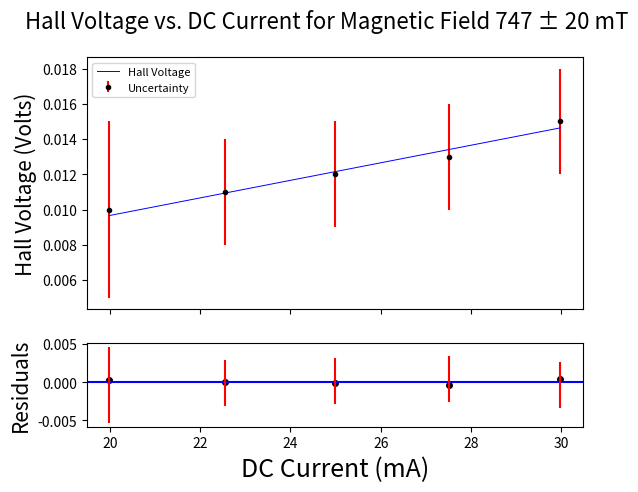
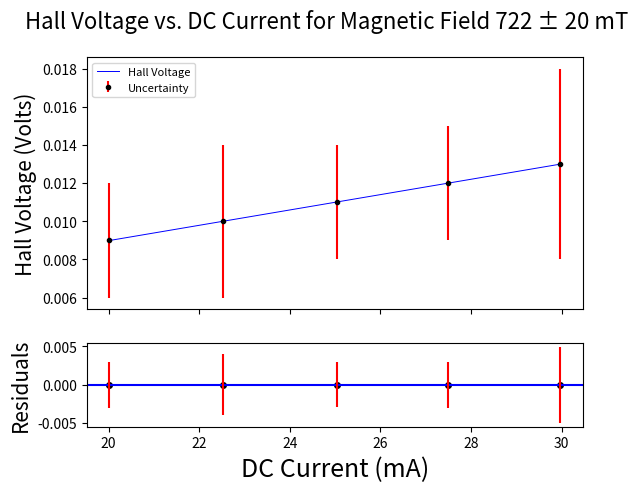
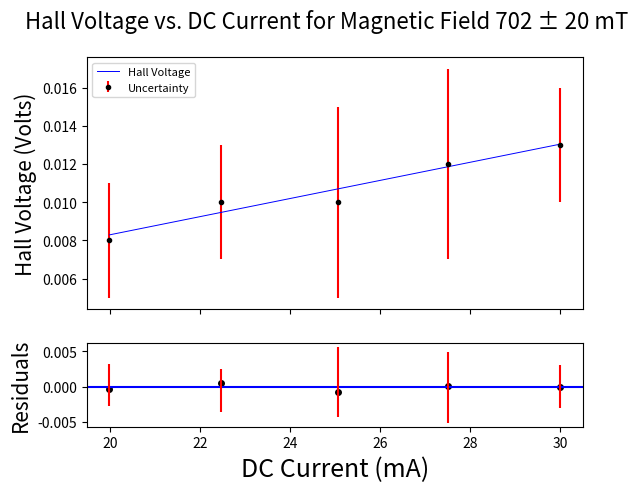
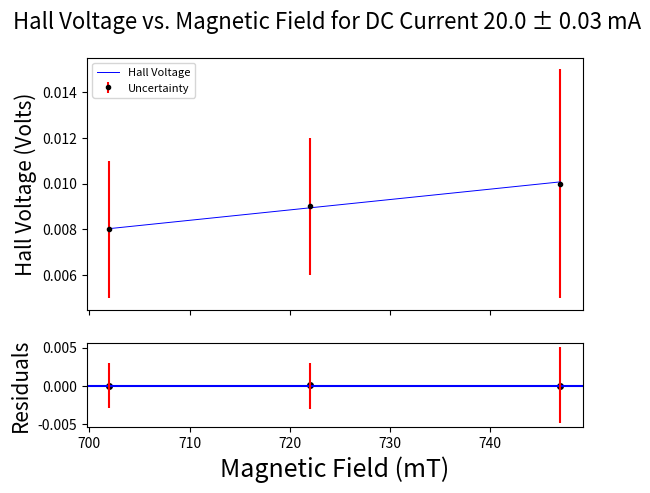
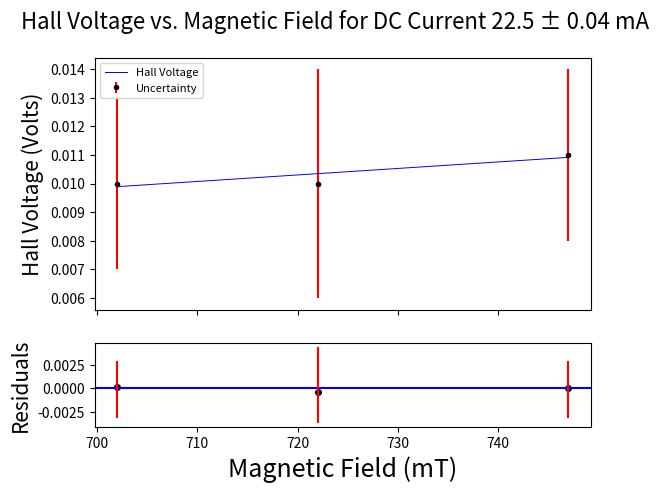
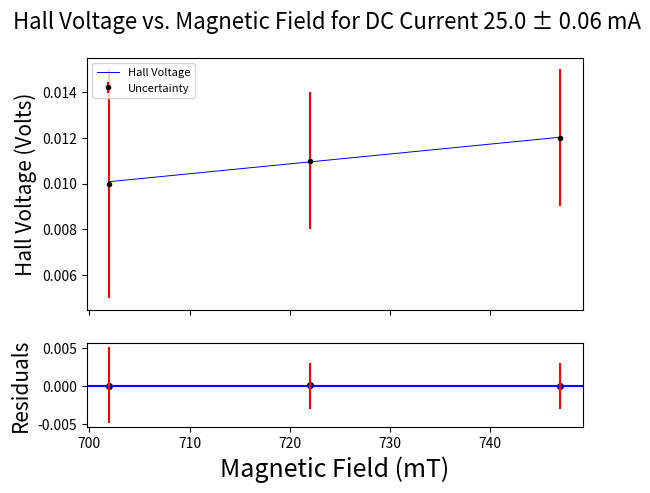
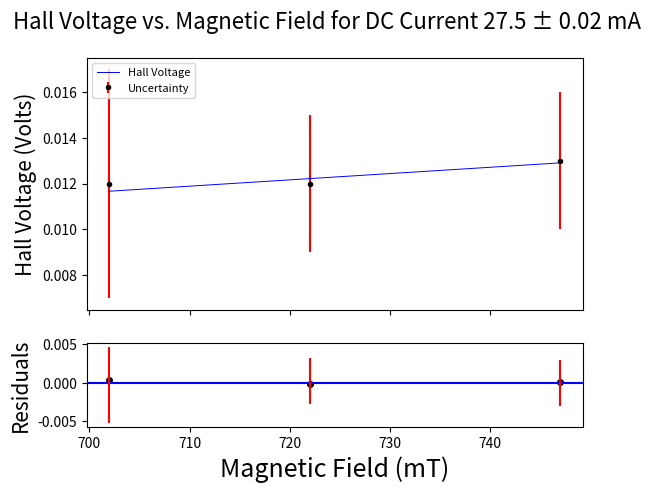
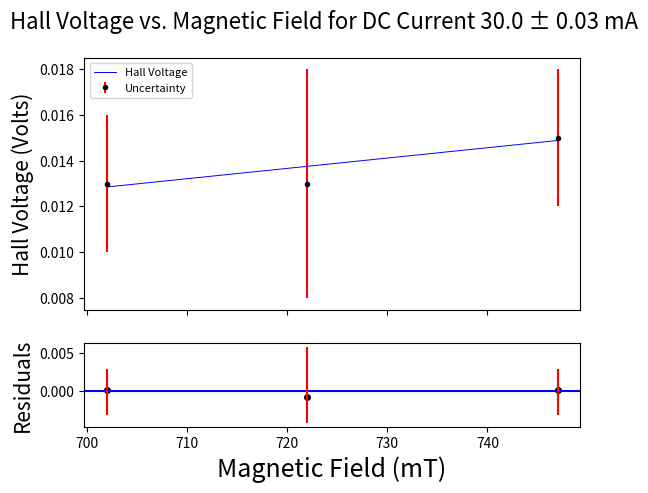
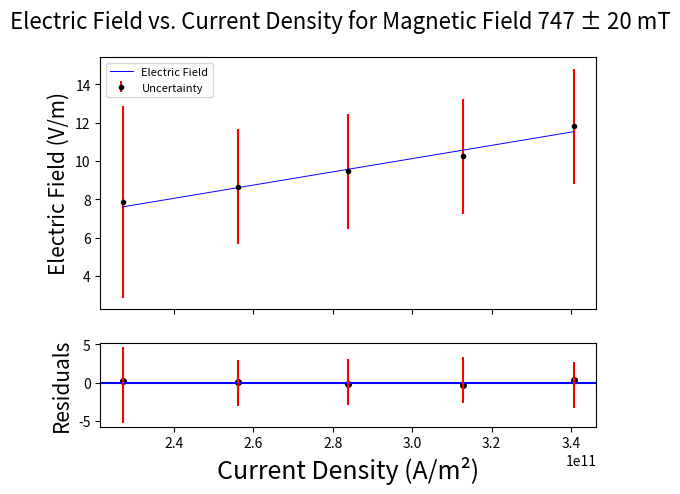
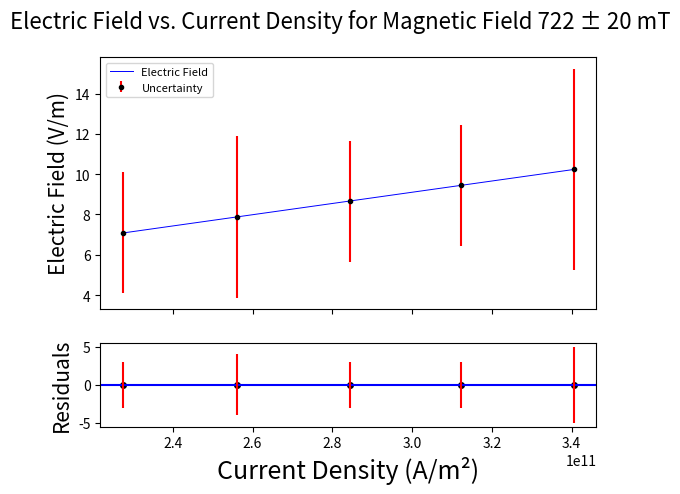
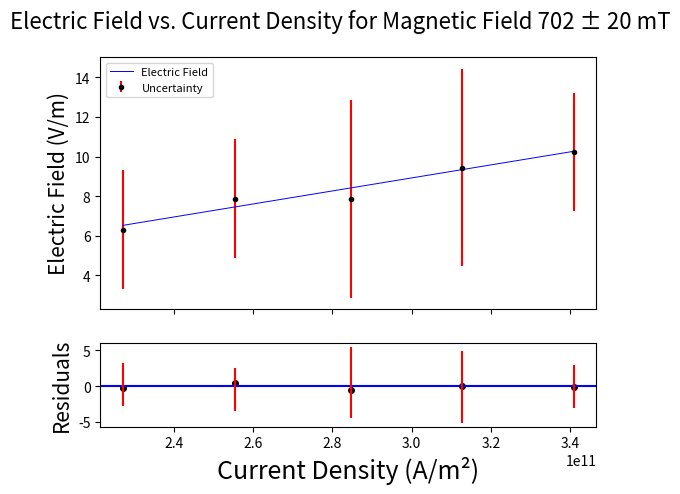

The matplotlib source for these figures, in order:
# -*- coding: utf-8 -*-
"""
Created on Mon Jan 29 12:48:46 2024

@author: Daniyaal and David
"""

from scipy.optimize import curve_fit
import numpy as np
import matplotlib.pyplot as plt
from scipy.stats import chi2

def linear(x, a, b):
    return a*x + b

def quadratic(x, a, b, c):
    return a*x**2 + b*x + c

def plot_hall_vs_current(B, u_B, I, u_I, V, u_V):
    fig, axs = plt.subplots(2, 1, gridspec_kw={'height_ratios': [3, 1]}, sharex=True)
    fig.suptitle('Hall Voltage vs. DC Current for Magnetic Field {field} ± {unc} mT'.format(field=B, unc=u_B),
                 fontsize=16)
    
    popt, pcov = curve_fit(linear, I, V, sigma=u_V, absolute_sigma=True)
    a = popt[0]
    b = popt[1]
    
    chisquared = 0
    for i in range(0, 5):
        chisquared += ((V[i]-linear(I[i], a, b))**2)/((u_V[i])**2)
    chisquared_red = (1/(5 - 2))*chisquared
    print("Chi-Squared reduced for Field {field} mT is {chi}".format(field=B, chi=chisquared_red))
    
    goodness_of_fit = (1-chi2.cdf(chisquared_red,3))
    print("Goodness of fit for Field {field} mT is {good}".format(field=B, good=goodness_of_fit))
    
    pstd = np.sqrt(np.diag(pcov))
    print("{a}±{ua}".format(a=a, ua=pstd[0]))
    print("{b}±{ub}".format(b=b, ub=pstd[1]))

    
    axs[0].errorbar(I, V, ls='', marker='o', color='black', markersize=3, yerr=u_V, ecolor='red', label='Uncertainty')
    axs[0].plot(I, linear(I, a, b), linewidth=0.7, color='blue', label="Hall Voltage")
    axs[0].set_ylabel("Hall Voltage (Volts)", fontsize=15)
    axs[0].legend(loc=2, prop={'size': 8})
    
    axs[1].plot(I, V - linear(I, a, b), ls='', marker='o', markersize = 4, color='black')
    axs[1].axhline(y=0, color='blue')
    axs[1].errorbar(I, linear(I, a, b) - V, ls='', yerr=u_V, ecolor='red')
    axs[1].set_ylabel("Residuals", fontsize=15)
    axs[1].set_xlabel("DC Current (mA)", fontsize=18)
    
    return

def plot_electric_vs_density(B, u_B, I, u_I, V, u_V):
    fig, axs = plt.subplots(2, 1, gridspec_kw={'height_ratios': [3, 1]}, sharex=True)
    fig.suptitle('Electric Field vs. Current Density for Magnetic Field {field} ± {unc} mT'.format(field=B, unc=u_B),
                 fontsize=16)
    
    popt, pcov = curve_fit(linear, I, V, sigma=u_V, absolute_sigma=True)
    a = popt[0]
    b = popt[1]
    
    chisquared = 0
    for i in range(0, 5):
        chisquared += ((V[i]-linear(I[i], a, b))**2)/((u_V[i])**2)
    chisquared_red = (1/(5 - 2))*chisquared
    print("(E vs. J) Chi-Squared reduced for Field {field} mT is {chi}".format(field=B, chi=chisquared_red))
    
    goodness_of_fit = (1-chi2.cdf(chisquared_red,3))
    print("(E vs. J) Goodness of fit for Field {field} mT is {good}".format(field=B, good=goodness_of_fit))
    
    pstd = np.sqrt(np.diag(pcov))
    print("{a}±{ua}".format(a=a, ua=pstd[0]))
    print("{b}±{ub}".format(b=b, ub=pstd[1]))
    
    
    axs[0].errorbar(I, V, ls='', marker='o', color='black', markersize=3, yerr=u_V, ecolor='red', label='Uncertainty')
    # axs[0].plot(I, linear(I, a, b), linewidth=0.7, color='blue')
    axs[0].plot(I, linear(I, a, b), linewidth=0.7, color='blue', label="Electric Field")
    axs[0].set_ylabel("Electric Field (V/m)", fontsize=15)
    axs[0].legend(loc=2, prop={'size': 8})
    # axs[0].set_yticks(np.array([0.004, 0.006, 0.008, 0.010, 0.012, 0.014]))
    
    axs[1].plot(I, V - linear(I, a, b), ls='', marker='o', markersize = 4, color='black')
    axs[1].axhline(y=0, color='blue')
    axs[1].errorbar(I, linear(I, a, b) - V, ls='', yerr=u_V, ecolor='red')
    axs[1].set_ylabel("Residuals", fontsize=15)
    axs[1].set_xlabel("Current Density (A/m²)", fontsize=18)
    # axs[1].set_xticks(np.array([227, 256, 283, 310, 337]))
    return


def plot_hall_vs_field(B, u_B, I, u_I, V, u_V):
    fig, axs = plt.subplots(2, 1, gridspec_kw={'height_ratios': [3, 1]}, sharex=True)
    fig.suptitle('Hall Voltage vs. Magnetic Field for DC Current {current} ± {unc} mA'.format(current=I, unc=u_I),
                 fontsize=16)
    
    popt, pcov = curve_fit(linear, B, V, sigma=u_V, absolute_sigma=True)
    a = popt[0]
    b = popt[1]
    
    chisquared = 0
    for i in range(0, 3):
        chisquared += ((V[i]-linear(B[i], a, b))**2)/((u_V[i])**2)
    chisquared_red = (1/(3 - 2))*chisquared
    print("Chi-squared reduced for Current {current} mA is {chi}".format(current=I, chi=chisquared_red))
    
    goodness_of_fit = (1-chi2.cdf(chisquared_red,3))
    print("Goodness of fit for Current {current} mA is {good}".format(current=I, good=goodness_of_fit))
    
    pstd = np.sqrt(np.diag(pcov))
    print("{a}±{ua}".format(a=a, ua=pstd[0]))
    print("{b}±{ub}".format(b=b, ub=pstd[1]))
    
    axs[0].errorbar(B, V, ls='', marker='o', color='black', markersize=3, yerr=u_V, ecolor='red', label='Uncertainty')
    axs[0].plot(B, linear(B, a, b), linewidth=0.7, color='blue', label='Hall Voltage')
    axs[0].set_ylabel("Hall Voltage (Volts)", fontsize=15)
    axs[0].legend(loc=2, prop={'size': 8})
    
    axs[1].plot(B, V - linear(B, a, b), ls='', marker='o', markersize = 4, color='black')
    axs[1].axhline(y=0, color='blue')
    axs[1].errorbar(B, linear(B, a, b) - V, ls='', yerr=u_V, ecolor='red')
    axs[1].set_ylabel("Residuals", fontsize=15)
    axs[1].set_xlabel("Magnetic Field (mT)", fontsize=18)
    
    return

# Magnetic field
B_1 = 747
u_B = 20

B_2 = 722
B_3 = 702

# Current
I_1 = np.array([19.99, 22.54, 24.98, 27.52, 29.98])
u_I = np.array([0.02, 0.02, 0.02, 0.02, 0.02])

I_2 = np.array([20.02, 22.53, 25.04, 27.48, 29.97])
I_3 = np.array([19.99, 22.47, 25.06, 27.51, 30.00])

# Hall Voltage
V_1 = np.array([0.01, 0.011, 0.012, 0.013, 0.015])
u_V_1 = np.array([0.005, 0.003, 0.003, 0.003, 0.003])

V_2 = np.array([0.009, 0.01, 0.011, 0.012, 0.013])
u_V_2 = np.array([0.003, 0.004, 0.003, 0.003, 0.005])

V_3 = np.array([0.008, 0.01, 0.01, 0.012, 0.013])
u_V_3 = np.array([0.003, 0.003, 0.005, 0.005, 0.003])

B = np.array([B_1, B_2, B_3])
I = [I_1, I_2, I_3]
V = [V_1, V_2, V_3]
u_V = [u_V_1, u_V_2, u_V_3]

# The hall voltage for a fixed current:
V_c_1 = np.array([0.01, 0.009, 0.008])
u_V_c_1 = np.array([0.005, 0.003, 0.003])

V_c_2 = np.array([0.011, 0.01, 0.01])
u_V_c_2 = np.array([0.003, 0.004, 0.003])

V_c_3 = np.array([0.012, 0.011, 0.01])
u_V_c_3 = np.array([0.003, 0.003, 0.005])

V_c_4 = np.array([0.013, 0.012, 0.012])
u_V_c_4 = np.array([0.003, 0.003, 0.005])

V_c_5 = np.array([0.015, 0.013, 0.013])
u_V_c_5 = np.array([0.003, 0.005, 0.003])

V_c = [V_c_1, V_c_2, V_c_3, V_c_4, V_c_5]
u_V_c = [u_V_c_1, u_V_c_2, u_V_c_3, u_V_c_4, u_V_c_5]

for i in range(0, 3):
    plot_hall_vs_current(B[i], u_B, I[i], u_I, V[i], u_V[i])

I_c = [20.0, 22.5, 25.0, 27.5, 30.0]
u_I_c = [0.03, 0.04, 0.06, 0.02, 0.03]

for i in range(0, 5):
    plot_hall_vs_field(B, u_B, I_c[i], u_I_c[i], V_c[i], u_V_c[i])

# These are in metres
w = 1.27 * 10**(-3)
L = 13.24 * 10**(-3)
t = 6.9294 * 10**(-5) * 10**(-3)
A = t*w

E = [[], [], []]
J = [[], [], []]
u_E = [[], [], []]
for i in range(0, 3):
    E[i] = V[i]/w
    J[i] = (I[i]/A)
    u_E[i] = u_V[i]*(10**3)

for i in range(0, 3):
    plot_electric_vs_density(B[i], u_B, J[i], u_I, E[i], u_E[i])